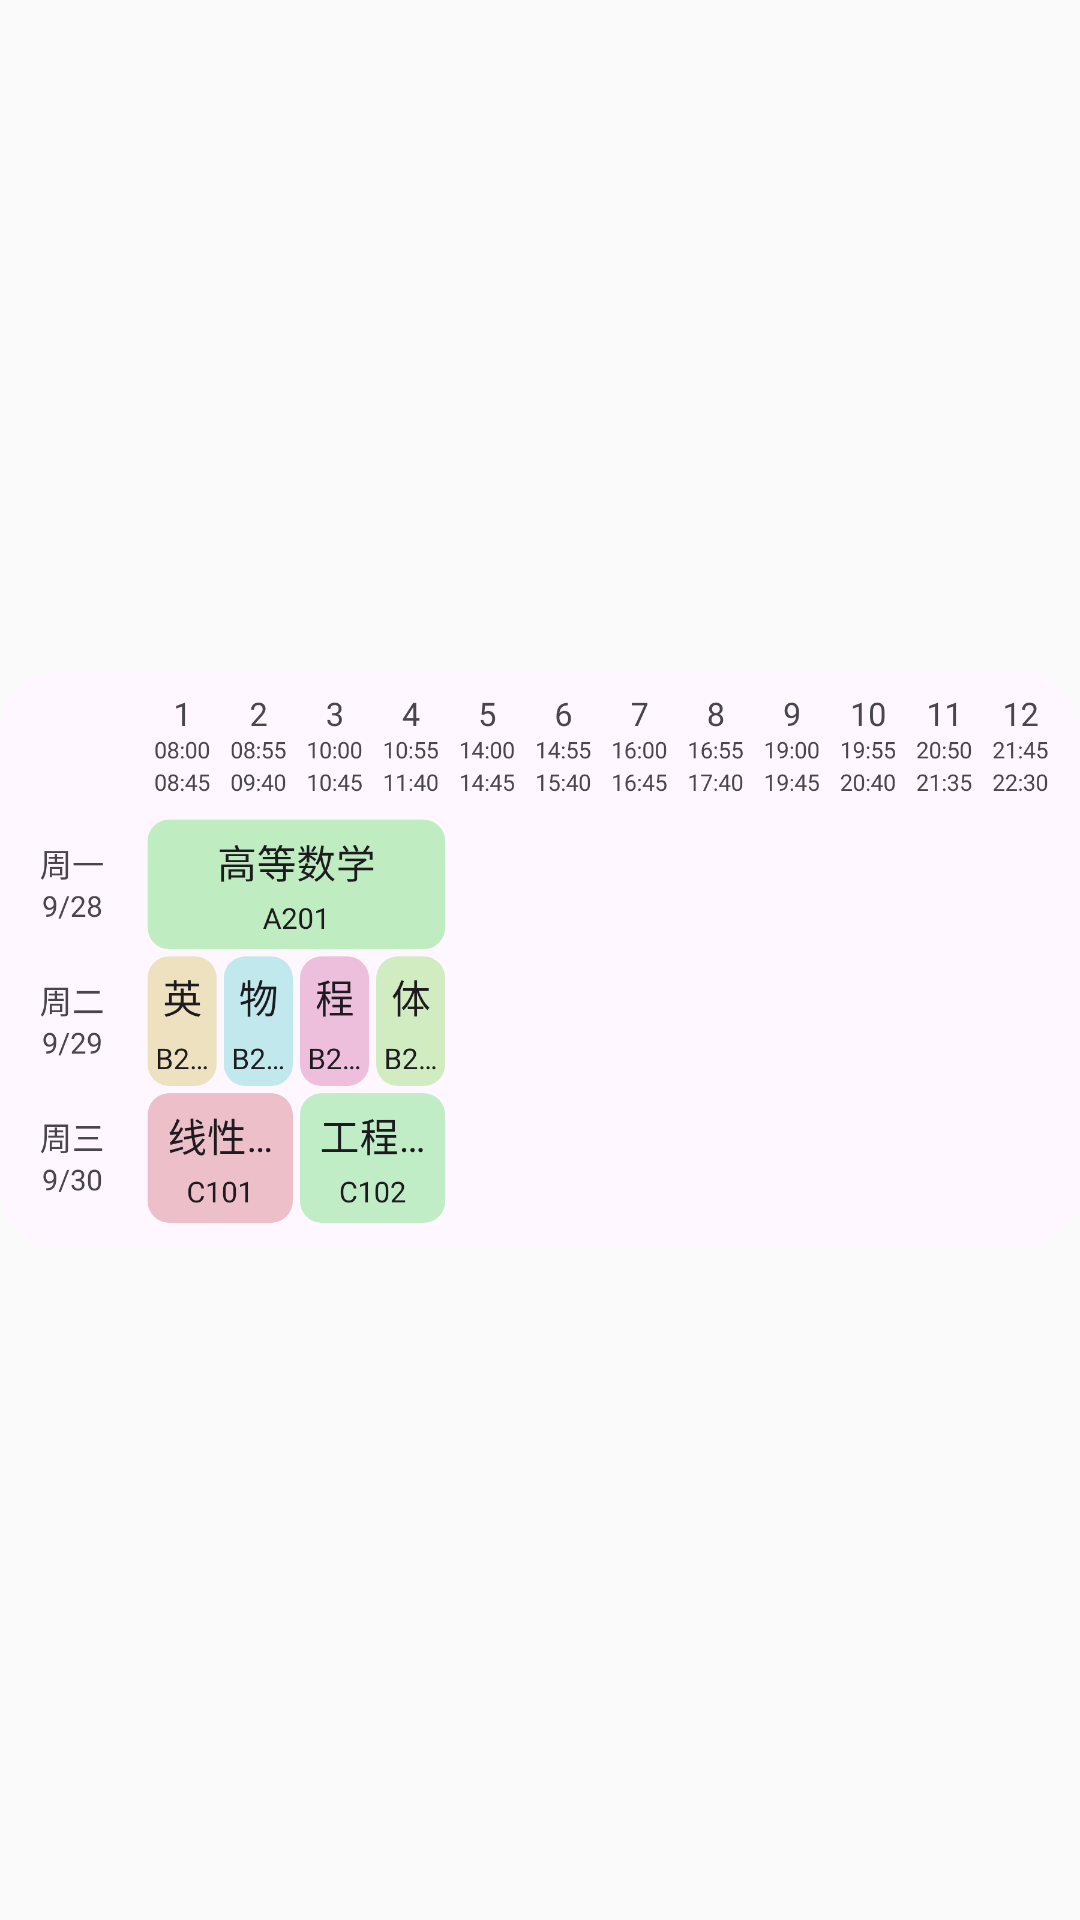

Android layout source for this screen:
<!-- AndroidManifest.xml: application theme Theme.Sleepy -->
<!-- res/layout/widget_preview_weekgrid_horizontal.xml -->
<?xml version="1.0" encoding="utf-8"?>
<ImageView xmlns:android="http://schemas.android.com/apk/res/android"
    android:layout_width="match_parent"
    android:layout_height="match_parent"
    android:src="@drawable/widget_preview_weekgrid_horizontal"
    android:scaleType="fitCenter"
    android:contentDescription="@string/widget_week_grid_horizontal_label" />
<!-- resources referenced by this layout -->
<resources>
  <!-- drawable widget_preview_weekgrid_horizontal: webp bitmap (drawable-nodpi, 37814 bytes) -->
  <string name="widget_week_grid_horizontal_label">本周课表（横向三天）· 4×2</string>
  <style name="Theme.Sleepy" parent="NightAdjusted.Theme.Sleepy" />
  <style name="NightAdjusted.Theme.Sleepy" parent="android:Theme.Material.Light.NoActionBar">
          <item name="android:statusBarColor">@android:color/transparent</item>
          <item name="android:navigationBarColor">@android:color/transparent</item>
      </style>
</resources>
